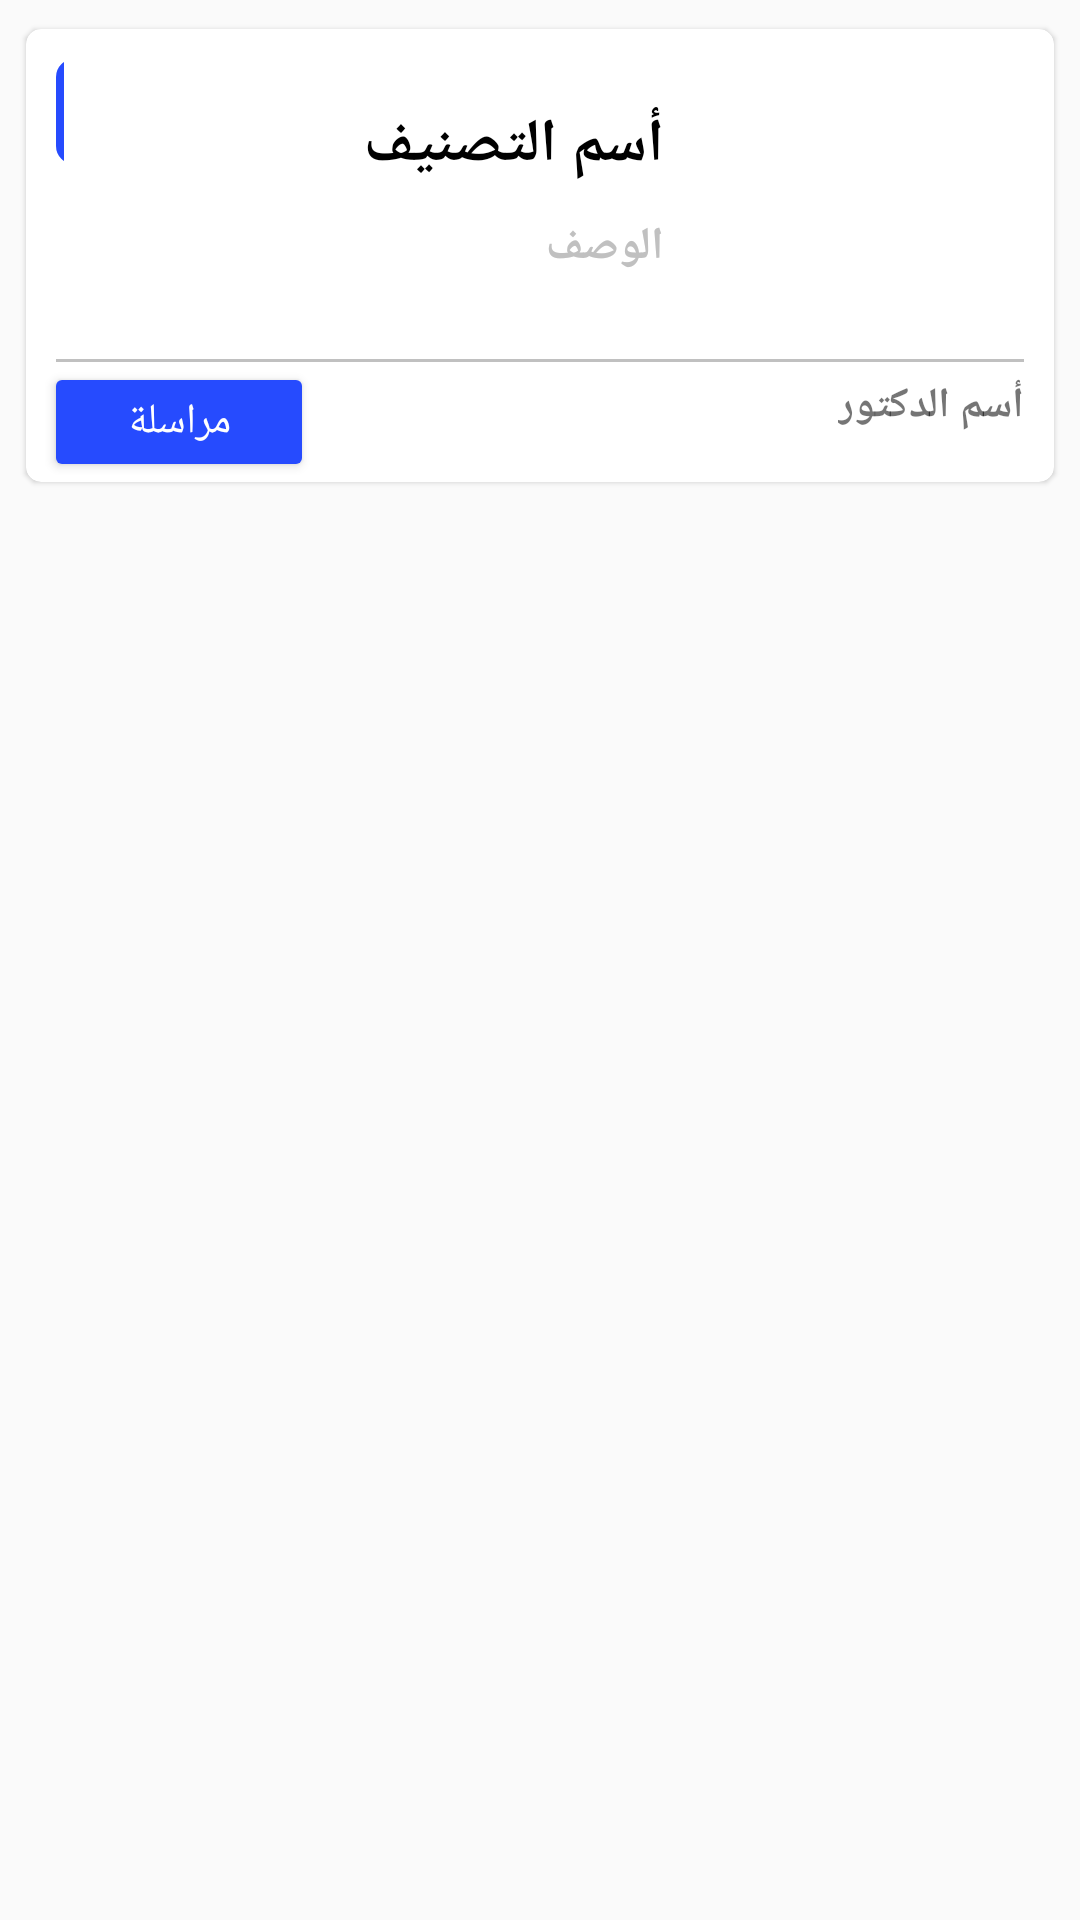

This screen was rendered from an Android layout file. Write that file and the resources it references.
<!-- AndroidManifest.xml: application theme Theme.Firbase -->
<!-- res/layout/layout_view_user.xml -->
<?xml version="1.0" encoding="utf-8"?>
<LinearLayout xmlns:android="http://schemas.android.com/apk/res/android"
    xmlns:app="http://schemas.android.com/apk/res-auto"
    xmlns:tools="http://schemas.android.com/tools"
    android:layout_width="match_parent"
    android:layout_height="wrap_content"
    android:layoutDirection="rtl"
    android:orientation="horizontal">


    <androidx.cardview.widget.CardView
        android:id="@+id/cardView"
        android:layout_width="match_parent"
        android:layout_height="wrap_content"
        android:layout_marginStart="5dp"
        android:layout_marginTop="5dp"
        android:layout_marginEnd="5dp"
        app:cardCornerRadius="5dp"
        app:cardElevation="1dp"
        app:cardUseCompatPadding="true"
        app:layout_constraintEnd_toEndOf="parent"
        app:layout_constraintHorizontal_bias="0.0"
        app:layout_constraintStart_toStartOf="parent"
        app:layout_constraintTop_toTopOf="parent">

        <LinearLayout
            android:layout_width="match_parent"
            android:layout_height="wrap_content"
            android:orientation="vertical">

            <LinearLayout
                android:layout_width="match_parent"
                android:layout_height="100dp"
                android:orientation="horizontal">


                <ImageView
                    android:id="@+id/imgCategory"
                    android:layout_width="100dp"
                    android:layout_height="100dp"
                    android:layout_margin="10dp"
                    android:scaleType="centerCrop"
                    app:layout_constraintBottom_toBottomOf="parent"
                    app:layout_constraintStart_toStartOf="parent"
                    app:layout_constraintTop_toTopOf="parent"
                    tools:srcCompat="@drawable/ic_baseline_person_24" />
                

                <LinearLayout
                    android:layout_width="210dp"
                    android:layout_height="100dp"
                    android:layout_marginTop="10dp"
                    android:orientation="vertical"
                    android:paddingStart="10dp">


                    <TextView
                        android:id="@+id/tvName"
                        android:layout_width="wrap_content"
                        android:layout_height="wrap_content"
                        android:layout_marginTop="15dp"
                        android:text="أسم التصنيف"
                        android:textColor="@color/black"
                        android:textSize="20dp"
                        android:textStyle="bold" />

                    <TextView
                        android:id="@+id/tvDescription"
                        android:layout_width="wrap_content"
                        android:layout_height="wrap_content"
                        android:layout_marginTop="10dp"
                        android:text="الوصف"
                        android:textColor="@color/login_from_details_light"
                        android:textSize="15sp"
                        android:textStyle="bold" />


                </LinearLayout>

                <androidx.constraintlayout.widget.ConstraintLayout
                    android:layout_width="wrap_content"
                    android:layout_marginLeft="10dp"
                    android:layout_marginTop="10dp"
                    android:layout_height="wrap_content">

                    <ImageButton
                        android:id="@+id/btnSubscribe"
                        android:layout_width="35dp"
                        android:layout_height="35dp"
                        android:background="@drawable/search_button"
                        android:backgroundTint="@color/cPrimary"
                        android:gravity="center"
                        android:src="@drawable/subscribe1"
                        android:text="+"
                        android:textColor="@color/white"
                        android:textSize="30sp"
                        tools:ignore="MissingConstraints,TouchTargetSizeCheck,SpeakableTextPresentCheck" />















                </androidx.constraintlayout.widget.ConstraintLayout>



            </LinearLayout>

            <View
                android:layout_width="match_parent"
                android:layout_height="1dp"
                android:layout_marginLeft="10dp"
                android:layout_marginTop="10dp"
                android:layout_marginRight="10dp"
                android:background="@color/login_from_details_light" />


            <RelativeLayout
                android:layout_width="match_parent"
                android:layout_height="wrap_content"
                android:layout_marginLeft="6dp"
                android:layout_marginRight="10dp"
                android:orientation="horizontal">

                <TextView
                    android:id="@+id/doctorName"
                    android:layout_width="wrap_content"
                    android:layout_height="wrap_content"
                    android:layout_alignParentRight="true"
                    android:layout_marginTop="5dp"
                    android:layoutDirection="rtl"
                    android:text="أسم الدكتور"
                    android:textStyle="bold" />

                <Button
                    android:id="@+id/texting"
                    android:layout_width="90dp"
                    android:layout_height="40dp"
                    android:layout_alignParentLeft="true"
                    android:backgroundTint="@color/cPrimary"
                    android:text="مراسلة"
                    android:textColor="@color/white"
                    tools:ignore="TouchTargetSizeCheck" />
            </RelativeLayout>
        </LinearLayout>


    </androidx.cardview.widget.CardView>
</LinearLayout>
<!-- resources referenced by this layout -->
<resources>
  <color name="black">#FF000000</color>
  <color name="cPrimary">#264BFE</color>
  <color name="login_from_details_light">#C0C0C0</color>
  <color name="white">#FFFFFFFF</color>
  <!-- drawable search_button (drawable) -->
  <?xml version="1.0" encoding="utf-8"?>
  <shape xmlns:android="http://schemas.android.com/apk/res/android">
      <corners android:radius="5dp"/>
      <stroke android:color="@color/cPrimary"
          android:width="2dp"/>
      <solid android:color="@color/white"/>
  </shape>
  <!-- drawable subscribe1 (drawable) -->
  <vector  android:height="24dp"
      android:tint="#FFFFFF" android:viewportHeight="24"
      android:viewportWidth="24" android:width="24dp" xmlns:android="http://schemas.android.com/apk/res/android">
      <path android:fillColor="@android:color/white" android:pathData="M4,6L2,6v14c0,1.1 0.9,2 2,2h14v-2L4,20L4,6zM20,2L8,2c-1.1,0 -2,0.9 -2,2v12c0,1.1 0.9,2 2,2h12c1.1,0 2,-0.9 2,-2L22,4c0,-1.1 -0.9,-2 -2,-2zM19,11h-4v4h-2v-4L9,11L9,9h4L13,5h2v4h4v2z"/>
  </vector>
  <!-- drawable subscribe2 (drawable) -->
  <vector android:height="24dp"
      android:tint="#FFFFFF" android:viewportHeight="24"
      android:viewportWidth="24" android:width="24dp" xmlns:android="http://schemas.android.com/apk/res/android">
      <path android:fillColor="@color/snackBarSuccess" android:pathData="M20,2L8,2c-1.1,0 -2,0.9 -2,2v12c0,1.1 0.9,2 2,2h12c1.1,0 2,-0.9 2,-2L22,4c0,-1.1 -0.9,-2 -2,-2zM12.47,14L9,10.5l1.4,-1.41 2.07,2.08L17.6,6 19,7.41 12.47,14zM4,6L2,6v14c0,1.1 0.9,2 2,2h14v-2L4,20L4,6z"/>
  </vector>
  <!-- drawable theme_button (drawable) -->
  <?xml version="1.0" encoding="utf-8"?>
  <shape xmlns:android="http://schemas.android.com/apk/res/android">
      <corners android:radius="15dp"/>
      <solid android:color="@color/cPrimary"/>
  </shape>
  <style name="Theme.Firbase" parent="Theme.AppCompat.DayNight.NoActionBar">
          
          <item name="color">@color/cPrimary</item>
          <item name="colorPrimaryVariant">#9E9497</item>
          <item name="colorOnPrimary">@color/white</item>
          
          <item name="colorSecondary">@color/teal_200</item>
          <item name="colorSecondaryVariant">@color/teal_700</item>
          <item name="colorOnSecondary">@color/black</item>
          
          <item name="android:statusBarColor" tools:targetApi="l">#9A9797</item>
          
      </style>
  <color name="snackBarSuccess">#4CAF50</color>
  <color name="teal_200">#03A9F4</color>
  <color name="teal_700">#FF018786</color>
</resources>
